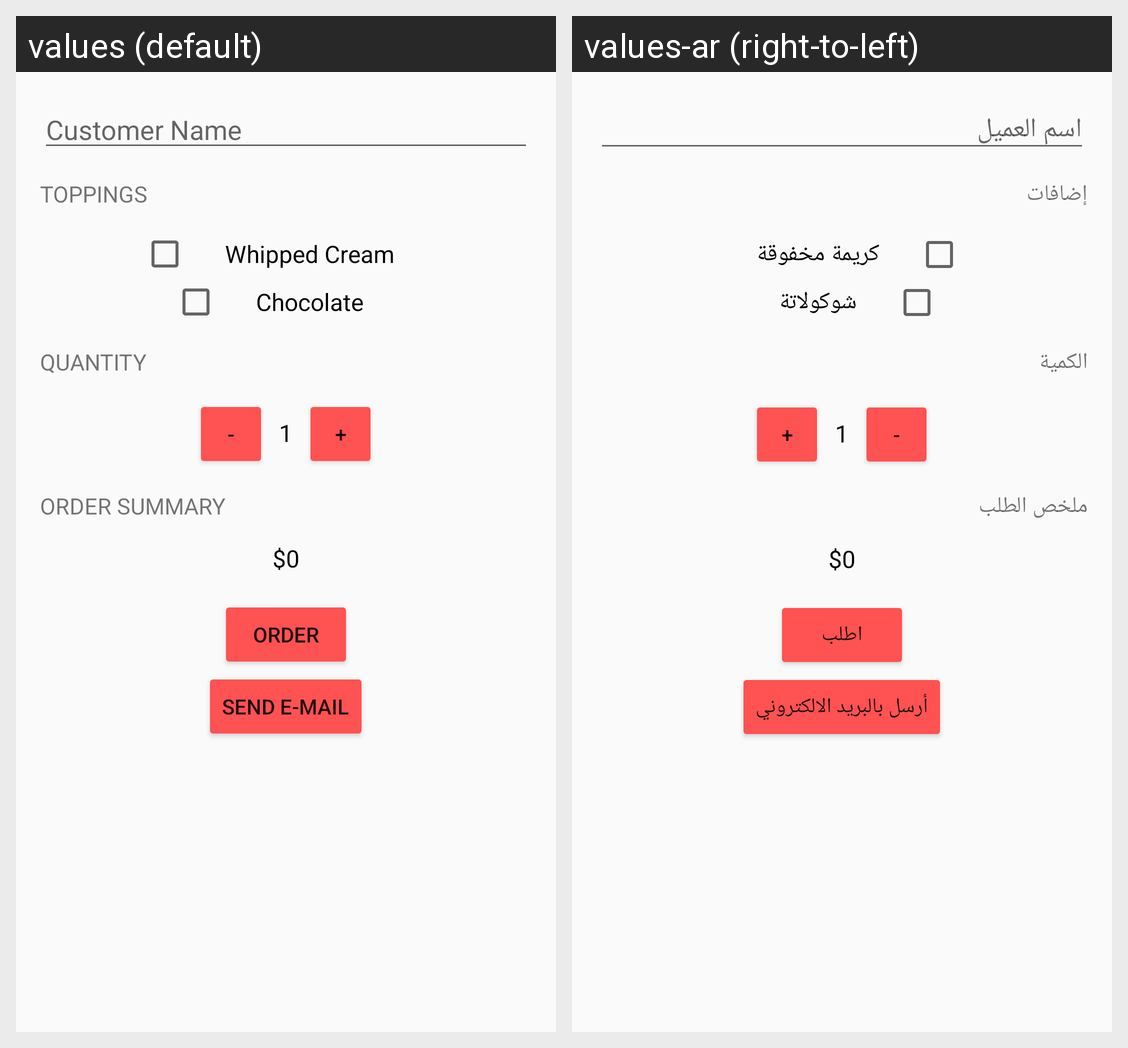

The same Android screen rendered under two of its app's locales, left to right. List the strings drawn on it with the default value and each locale's translation.
Android screen res/layout/activity_app_just_java.xml rendered under 2 locales, left to right: values (default), values-ar (right-to-left). Device: Nexus 5 (rendered at 1080×1920; each locale shown at half size, 540×960, under a caption strip naming it); theme JustJavaAppTheme.
Strings drawn on this screen, with the default value and each locale's value (text and hints the layout hard-codes, and strings that could not be matched under every locale, appear in the picture but are not listed):

name_hint
  values: Customer Name
  values-ar: اسم العميل

toppings_header
  values: Toppings
  values-ar: إضافات

whipped_cream
  values: Whipped Cream
  values-ar: كريمة مخفوقة

chocolate
  values: Chocolate
  values-ar: شوكولاتة

quantity_header
  values: Quantity
  values-ar: الكمية

just_java_minus
  values: -
  values-ar: -  [not translated; the default value is used]

just_java_quantity
  values: 1
  values-ar: 1  [not translated; the default value is used]

just_java_plus
  values: +
  values-ar: +  [not translated; the default value is used]

order_summary_header
  values: Order Summary
  values-ar: ملخص الطلب

just_java_summary_text
  values: $0
  values-ar: $0  [not translated; the default value is used]

order
  values: Order
  values-ar: اطلب

e_mail
  values: Send E-mail
  values-ar: أرسل بالبريد الالكتروني
